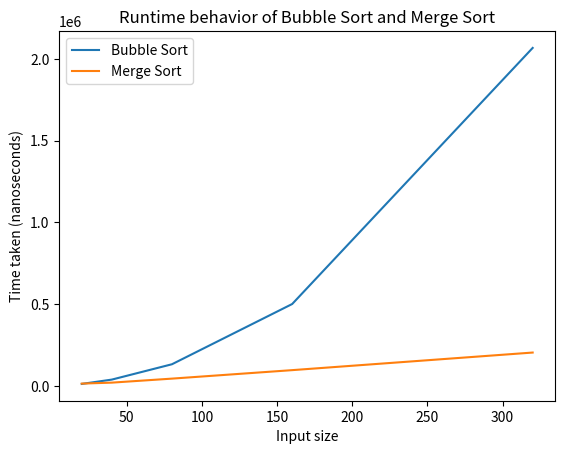

This figure's Python source:
import random
import time

# bubble sort implementation
def bubble_sort(arr):
    n = len(arr)
    for i in range(n):
        for j in range(0, n-i-1):
            if arr[j] > arr[j+1]:
                arr[j], arr[j+1] = arr[j+1], arr[j]

# merge sort implementation
def merge_sort(arr):
    if len(arr) > 1:
        mid = len(arr) // 2
        L = arr[:mid]
        R = arr[mid:]
        merge_sort(L) 
        merge_sort(R)
        i = j = k = 0
        while i < len(L) and j < len(R):
            if L[i] < R[j]:
                arr[k] = L[i]
                i += 1
            else:
                arr[k] = R[j]
                j += 1
            k += 1
        while i < len(L):
            arr[k] = L[i]
            i += 1
            k += 1
        while j < len(R):
            arr[k] = R[j]
            j += 1
            k += 1

# generate random arrays
def generate_arrays():
    arrays = {}
    for size in [20, 40, 80, 160, 320]:
        arrays[size] = [random.randint(1, 10000) for _ in range(size)]
    return arrays

# measure time taken to sort an array
def measure_time(sort_func, arr):
    start_time = time.time_ns()
    sort_func(arr)
    end_time = time.time_ns()
    return end_time - start_time

# measure runtime behavior of bubble sort and merge sort
def measure_runtime_behavior():
    arrays = generate_arrays()
    bubble_sort_times = []
    merge_sort_times = []
    for size in [20, 40, 80, 160, 320]:
        arr = arrays[size].copy()
        bubble_sort_times.append(measure_time(bubble_sort, arr))
        arr = arrays[size].copy()
        merge_sort_times.append(measure_time(merge_sort, arr))
    return bubble_sort_times, merge_sort_times

# plot the graph for runtime behavior
import matplotlib.pyplot as plt

bubble_sort_times, merge_sort_times = measure_runtime_behavior()

plt.plot([20, 40, 80, 160, 320], bubble_sort_times, label='Bubble Sort')
plt.plot([20, 40, 80, 160, 320], merge_sort_times, label='Merge Sort')
plt.xlabel('Input size')
plt.ylabel('Time taken (nanoseconds)')
plt.title('Runtime behavior of Bubble Sort and Merge Sort')
plt.legend()
plt.show()

